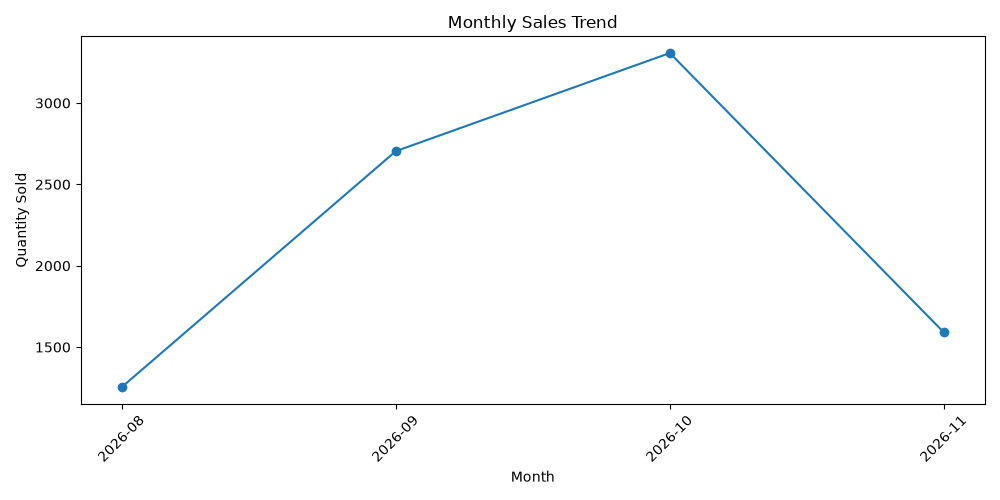

The table this chart was drawn from, first rows:
month, quantity_sold
2026-08, 1254
2026-09, 2704
2026-10, 3307
2026-11, 1590
